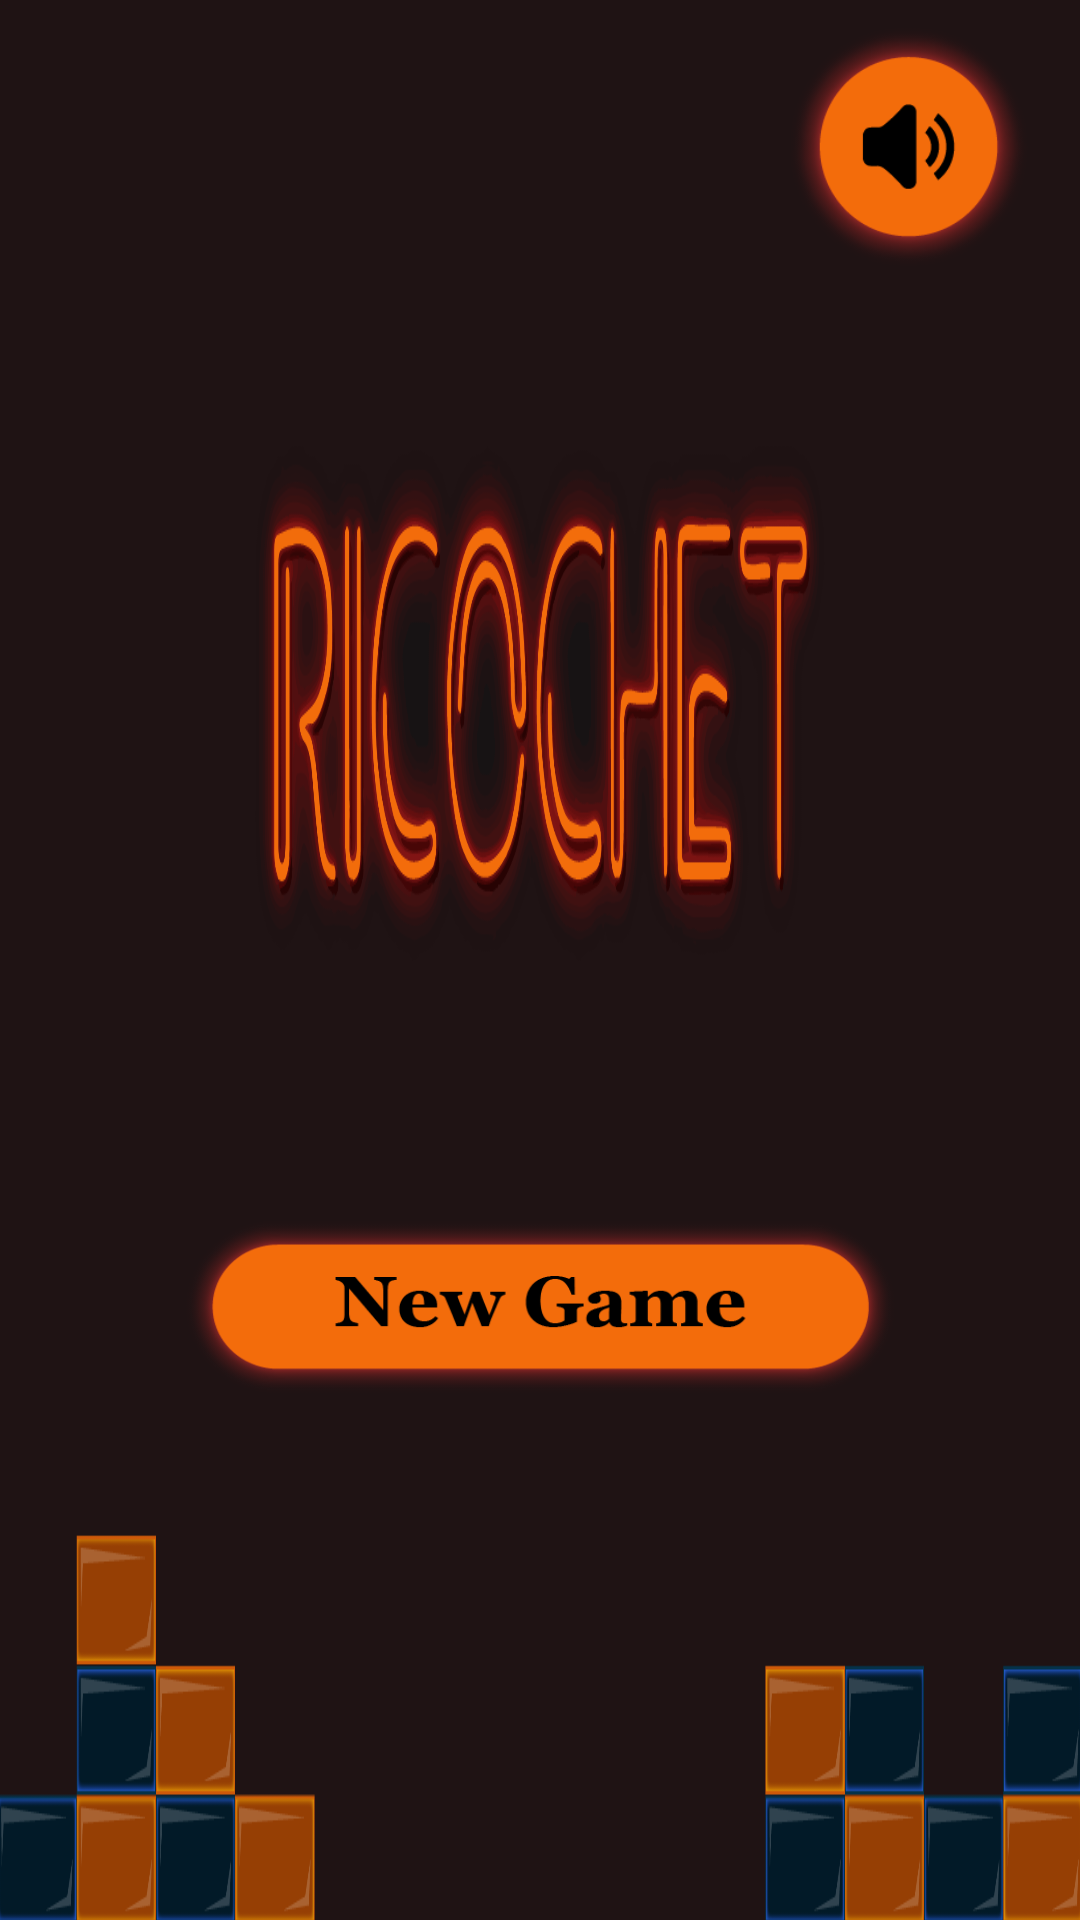

Android layout source for this screen:
<!-- AndroidManifest.xml: activity theme Theme.AppCompat.Light.NoActionBar -->
<!-- res/layout/activity_main.xml -->
<?xml version="1.0" encoding="utf-8"?>
<androidx.constraintlayout.widget.ConstraintLayout xmlns:android="http://schemas.android.com/apk/res/android"
    xmlns:app="http://schemas.android.com/apk/res-auto"
    xmlns:tools="http://schemas.android.com/tools"
    android:layout_width="match_parent"
    android:layout_height="match_parent"
    tools:context=".MainActivity">

    <ImageView
        android:id="@+id/imageView"
        android:layout_width="wrap_content"
        android:layout_height="wrap_content"
        android:background="@drawable/homescreen"
        android:scaleX="1.005"
        android:scaleY="1.005"
        app:layout_constraintBottom_toBottomOf="parent"
        app:layout_constraintEnd_toEndOf="parent"
        app:layout_constraintStart_toStartOf="parent"
        app:layout_constraintTop_toTopOf="parent" />

    <ImageButton
        android:id="@+id/newgame"
        android:layout_width="239dp"
        android:layout_height="60dp"

        android:layout_marginTop="291dp"
        android:layout_marginBottom="60dp"
        android:background="@drawable/newgame"
        app:layout_constraintBottom_toBottomOf="parent"
        app:layout_constraintEnd_toEndOf="parent"
        app:layout_constraintStart_toStartOf="parent"
        app:layout_constraintTop_toTopOf="parent" />

    <ImageButton
        android:id="@+id/VolumeMain"
        android:layout_width="82dp"
        android:layout_height="82dp"
        android:layout_marginTop="8dp"
        android:layout_marginEnd="16dp"
        android:background="@drawable/volume"
        app:layout_constraintEnd_toEndOf="parent"
        app:layout_constraintTop_toTopOf="parent" />

</androidx.constraintlayout.widget.ConstraintLayout>
<!-- resources referenced by this layout -->
<resources>
  <!-- drawable homescreen: png bitmap (drawable, 161400 bytes) -->
  <!-- drawable newgame: png bitmap (drawable, 15522 bytes) -->
  <!-- drawable volume: png bitmap (drawable, 20295 bytes) -->
</resources>
